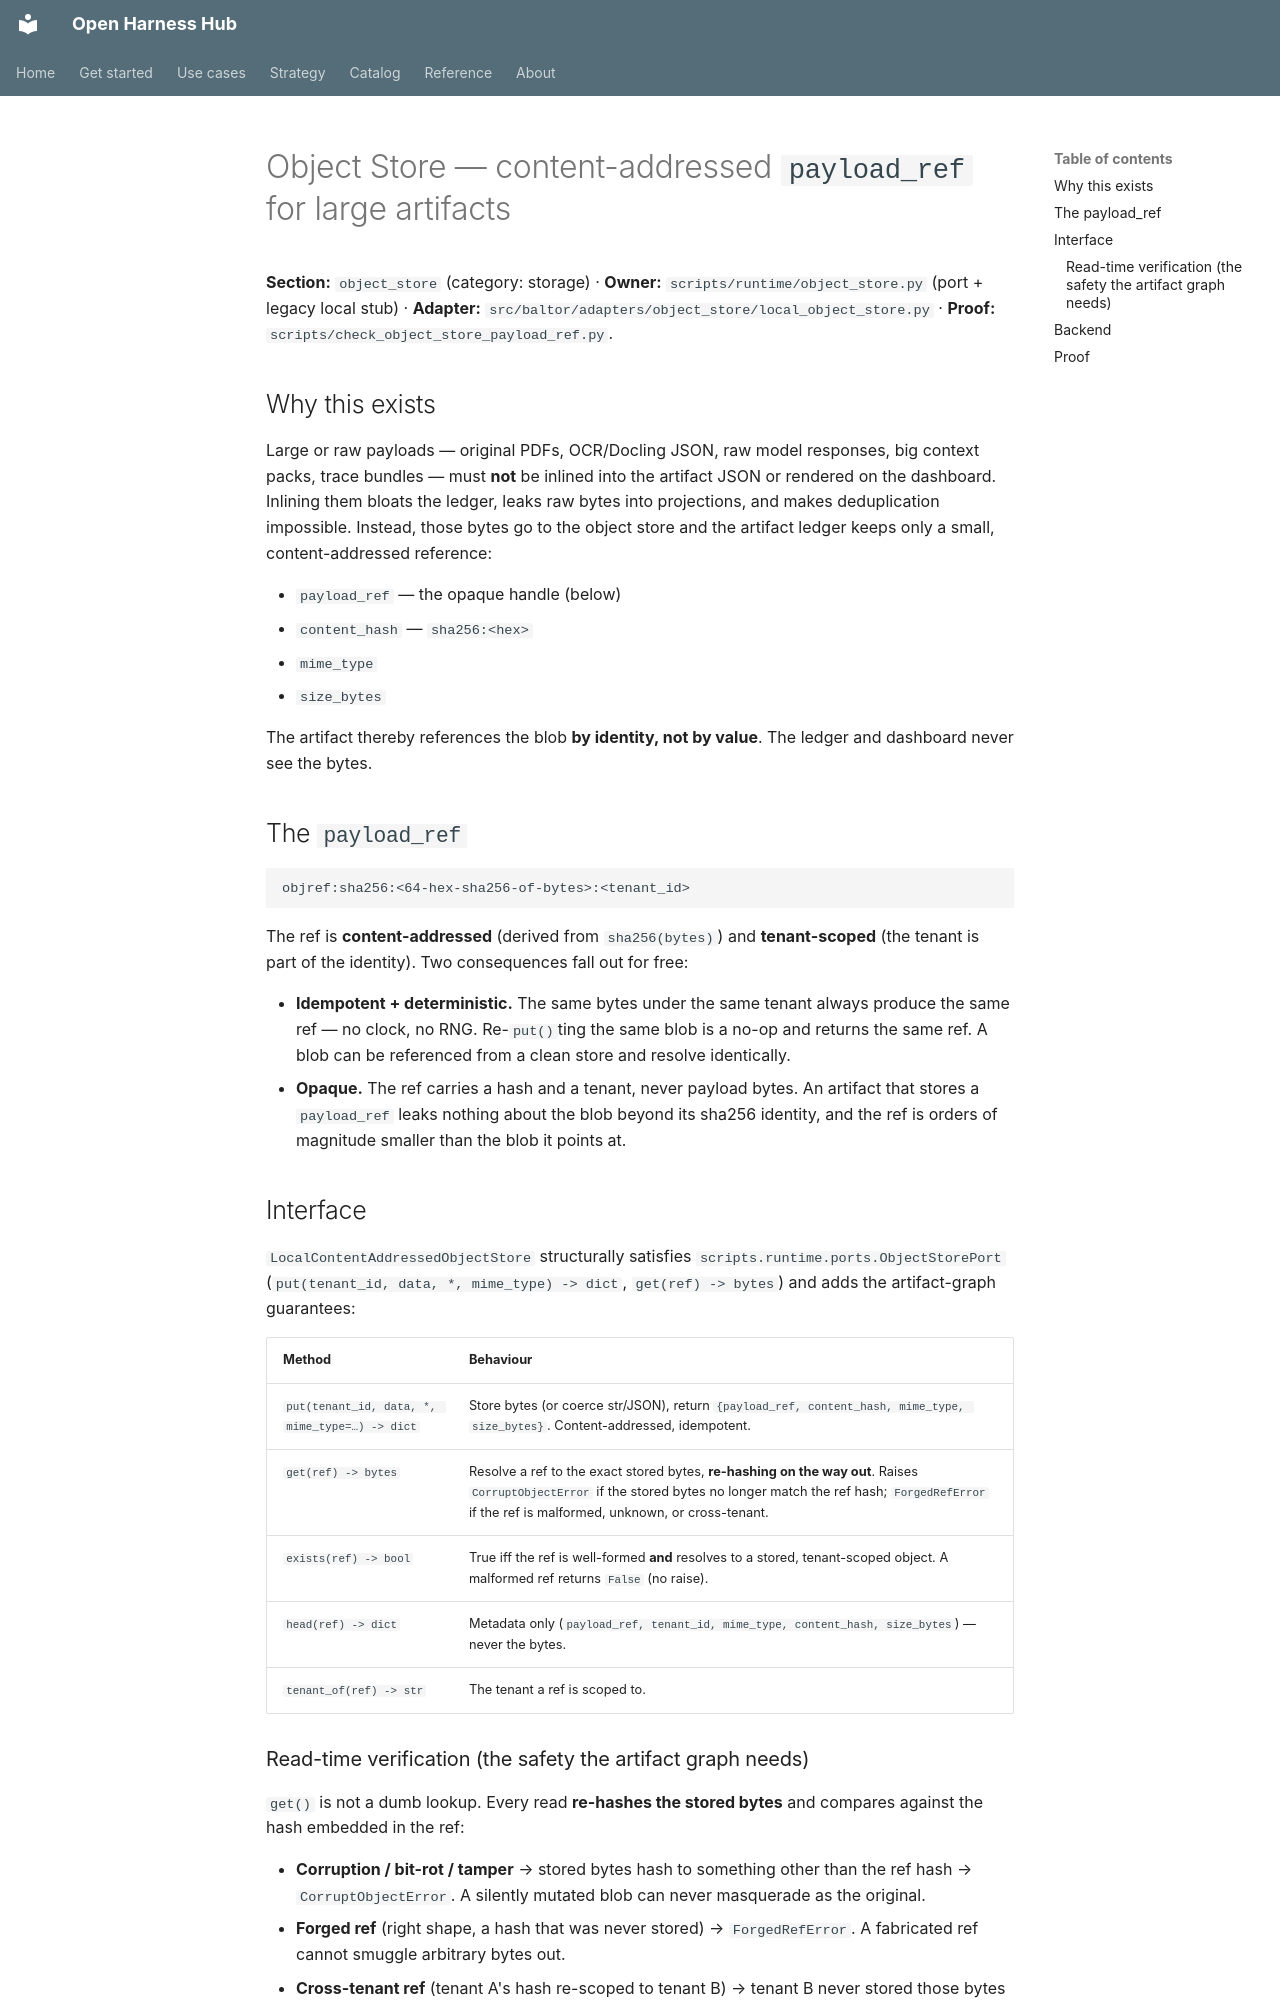

repository: Amarel-Taylor-Scott/open-harness-hub · page: artifact-graph/object-store/index.html · generator: mkdocs

# Object Store — content-addressed `payload_ref` for large artifacts

**Section:** `object_store` (category: storage) · **Owner:** `scripts/runtime/object_store.py` (port + legacy
local stub) · **Adapter:** `src/baltor/adapters/object_store/local_object_store.py` · **Proof:**
`scripts/check_object_store_payload_ref.py`.

## Why this exists

Large or raw payloads — original PDFs, OCR/Docling JSON, raw model responses, big context packs, trace
bundles — must **not** be inlined into the artifact JSON or rendered on the dashboard. Inlining them bloats
the ledger, leaks raw bytes into projections, and makes deduplication impossible. Instead, those bytes go to
the object store and the artifact ledger keeps only a small, content-addressed reference:

- `payload_ref` — the opaque handle (below)
- `content_hash` — `sha256:<hex>`
- `mime_type`
- `size_bytes`

The artifact thereby references the blob **by identity, not by value**. The ledger and dashboard never see
the bytes.

## The `payload_ref`

```
objref:sha256:<64-hex-sha256-of-bytes>:<tenant_id>
```

The ref is **content-addressed** (derived from `sha256(bytes)`) and **tenant-scoped** (the tenant is part of
the identity). Two consequences fall out for free:

- **Idempotent + deterministic.** The same bytes under the same tenant always produce the same ref — no
  clock, no RNG. Re-`put()`ting the same blob is a no-op and returns the same ref. A blob can be referenced
  from a clean store and resolve identically.
- **Opaque.** The ref carries a hash and a tenant, never payload bytes. An artifact that stores a
  `payload_ref` leaks nothing about the blob beyond its sha256 identity, and the ref is orders of magnitude
  smaller than the blob it points at.

## Interface

`LocalContentAddressedObjectStore` structurally satisfies `scripts.runtime.ports.ObjectStorePort`
(`put(tenant_id, data, *, mime_type) -> dict`, `get(ref) -> bytes`) and adds the artifact-graph guarantees:

| Method | Behaviour |
|---|---|
| `put(tenant_id, data, *, mime_type=…) -> dict` | Store bytes (or coerce str/JSON), return `{payload_ref, content_hash, mime_type, size_bytes}`. Content-addressed, idempotent. |
| `get(ref) -> bytes` | Resolve a ref to the exact stored bytes, **re-hashing on the way out**. Raises `CorruptObjectError` if the stored bytes no longer match the ref hash; `ForgedRefError` if the ref is malformed, unknown, or cross-tenant. |
| `exists(ref) -> bool` | True iff the ref is well-formed **and** resolves to a stored, tenant-scoped object. A malformed ref returns `False` (no raise). |
| `head(ref) -> dict` | Metadata only (`payload_ref, tenant_id, mime_type, content_hash, size_bytes`) — never the bytes. |
| `tenant_of(ref) -> str` | The tenant a ref is scoped to. |
